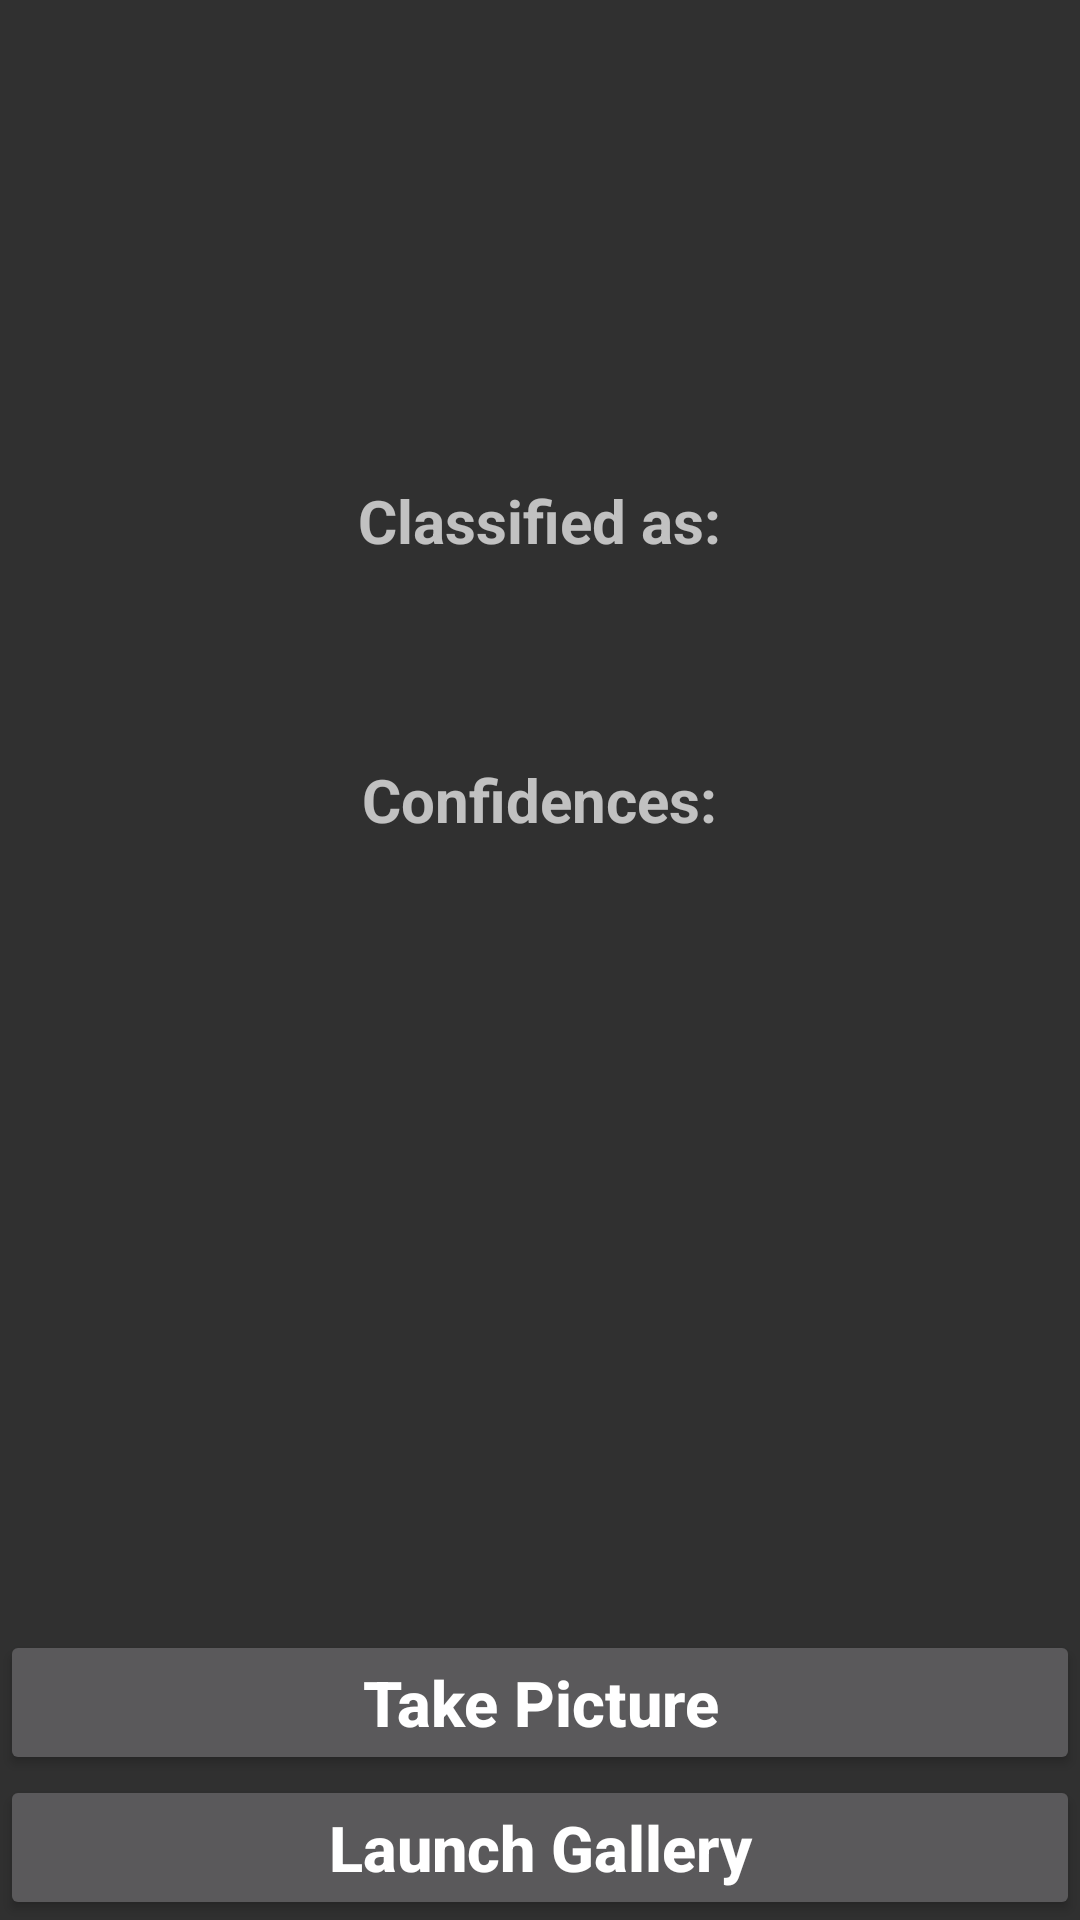

Android layout source for this screen:
<!-- AndroidManifest.xml: activity theme Theme.AppCompat -->
<!-- res/layout/activity_pemindai_buah.xml -->
<?xml version="1.0" encoding="utf-8"?>
<RelativeLayout xmlns:android="http://schemas.android.com/apk/res/android"
    xmlns:tools="http://schemas.android.com/tools"
    android:layout_width="match_parent"
    android:layout_height="match_parent"
    tools:context=".PemindaiBuahActivity">

    <FrameLayout
        android:id="@+id/hasilFragmentContainer"
        android:layout_width="match_parent"
        android:layout_height="match_parent"
        android:layout_below="@id/result" >


    </FrameLayout>

    <Button
        android:id="@+id/button"
        android:layout_width="match_parent"
        android:layout_height="wrap_content"
        android:layout_above="@id/button2"
        android:layout_centerInParent="true"
        android:text="Take Picture"
        android:textAllCaps="false"
        android:textSize="21sp"
        android:textStyle="bold" />
    <Button
        android:layout_width="match_parent"
        android:layout_height="wrap_content"
        android:layout_centerInParent="true"
        android:id="@+id/button2"
        android:text="Launch Gallery"
        android:textAllCaps="false"
        android:layout_alignParentBottom="true"
        android:textSize="21sp"
        android:textStyle="bold"
        />
    <ImageView
        android:layout_width="150sp"
        android:layout_height="150sp"
        android:layout_centerHorizontal="true"
        android:id="@+id/imageView"
        android:layout_marginTop="0sp"
        />
    <TextView
        android:layout_width="wrap_content"
        android:layout_height="wrap_content"
        android:layout_centerHorizontal="true"
        android:text="Classified as:"
        android:textStyle="bold"
        android:textSize="20sp"
        android:id="@+id/classified"
        android:layout_below="@+id/imageView"
        android:layout_marginTop="10sp"
        />
    <TextView
        android:layout_width="wrap_content"
        android:layout_height="wrap_content"
        android:layout_centerHorizontal="true"
        android:text=""
        android:textColor="#C30000"
        android:textStyle="bold"
        android:textSize="27sp"
        android:id="@+id/result"
        android:layout_below="@+id/classified"
        />

    <TextView
        android:layout_width="wrap_content"
        android:layout_height="wrap_content"
        android:id="@+id/confidencesText"
        android:text="Confidences:"
        android:textStyle="bold"
        android:textSize="20sp"
        android:layout_centerHorizontal="true"
        android:layout_below="@+id/result"
        android:layout_marginTop="30sp"
        />

    <TextView
        android:id="@+id/confidence"
        android:layout_width="wrap_content"
        android:layout_height="wrap_content"
        android:layout_above="@+id/button"
        android:layout_below="@+id/confidencesText"
        android:layout_centerHorizontal="true"
        android:layout_marginBottom="1dp"
        android:text=""
        android:textColor="#C30000"
        android:textSize="22sp" />


</RelativeLayout>
<!-- resources referenced by this layout -->
<resources>

</resources>
